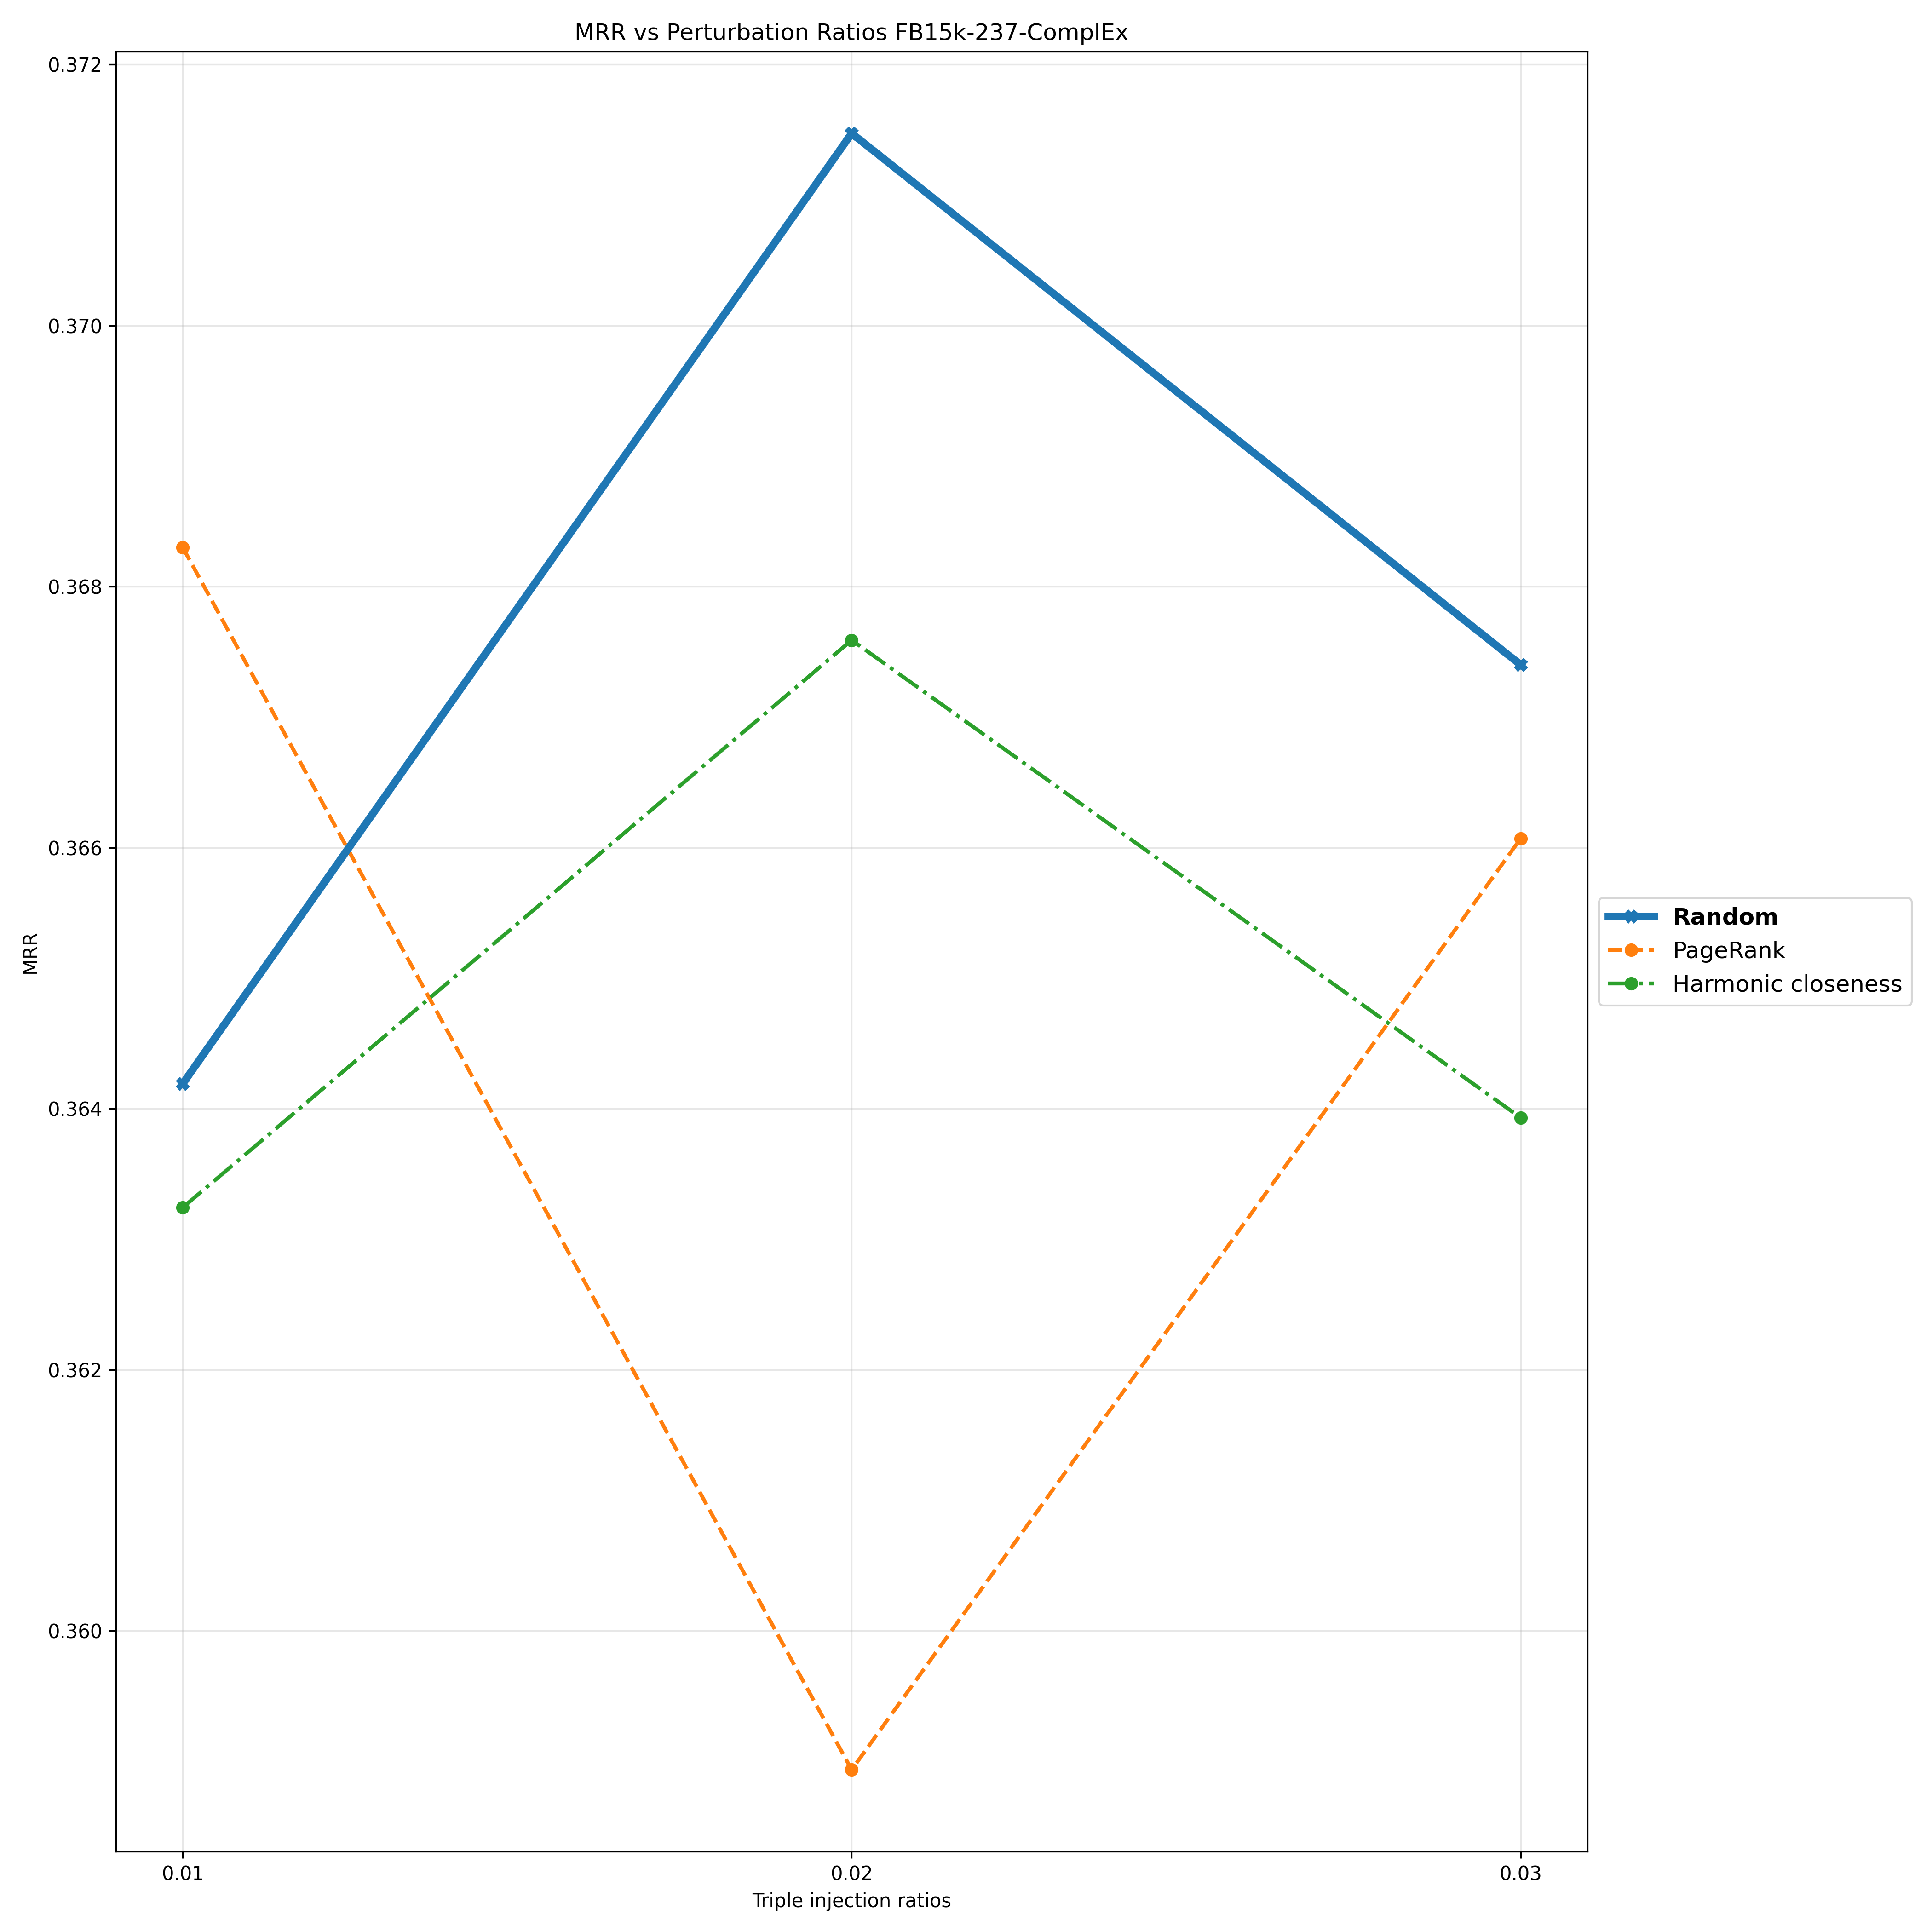

The file beside this chart, header and first rows:
Triple Injection Ratios, 0.01, 0.02, 0.03
Random, 0.3642, 0.3715, 0.3674
PageRank, 0.3683, 0.3589, 0.3661
Harmonic closeness, 0.3632, 0.3676, 0.3639
